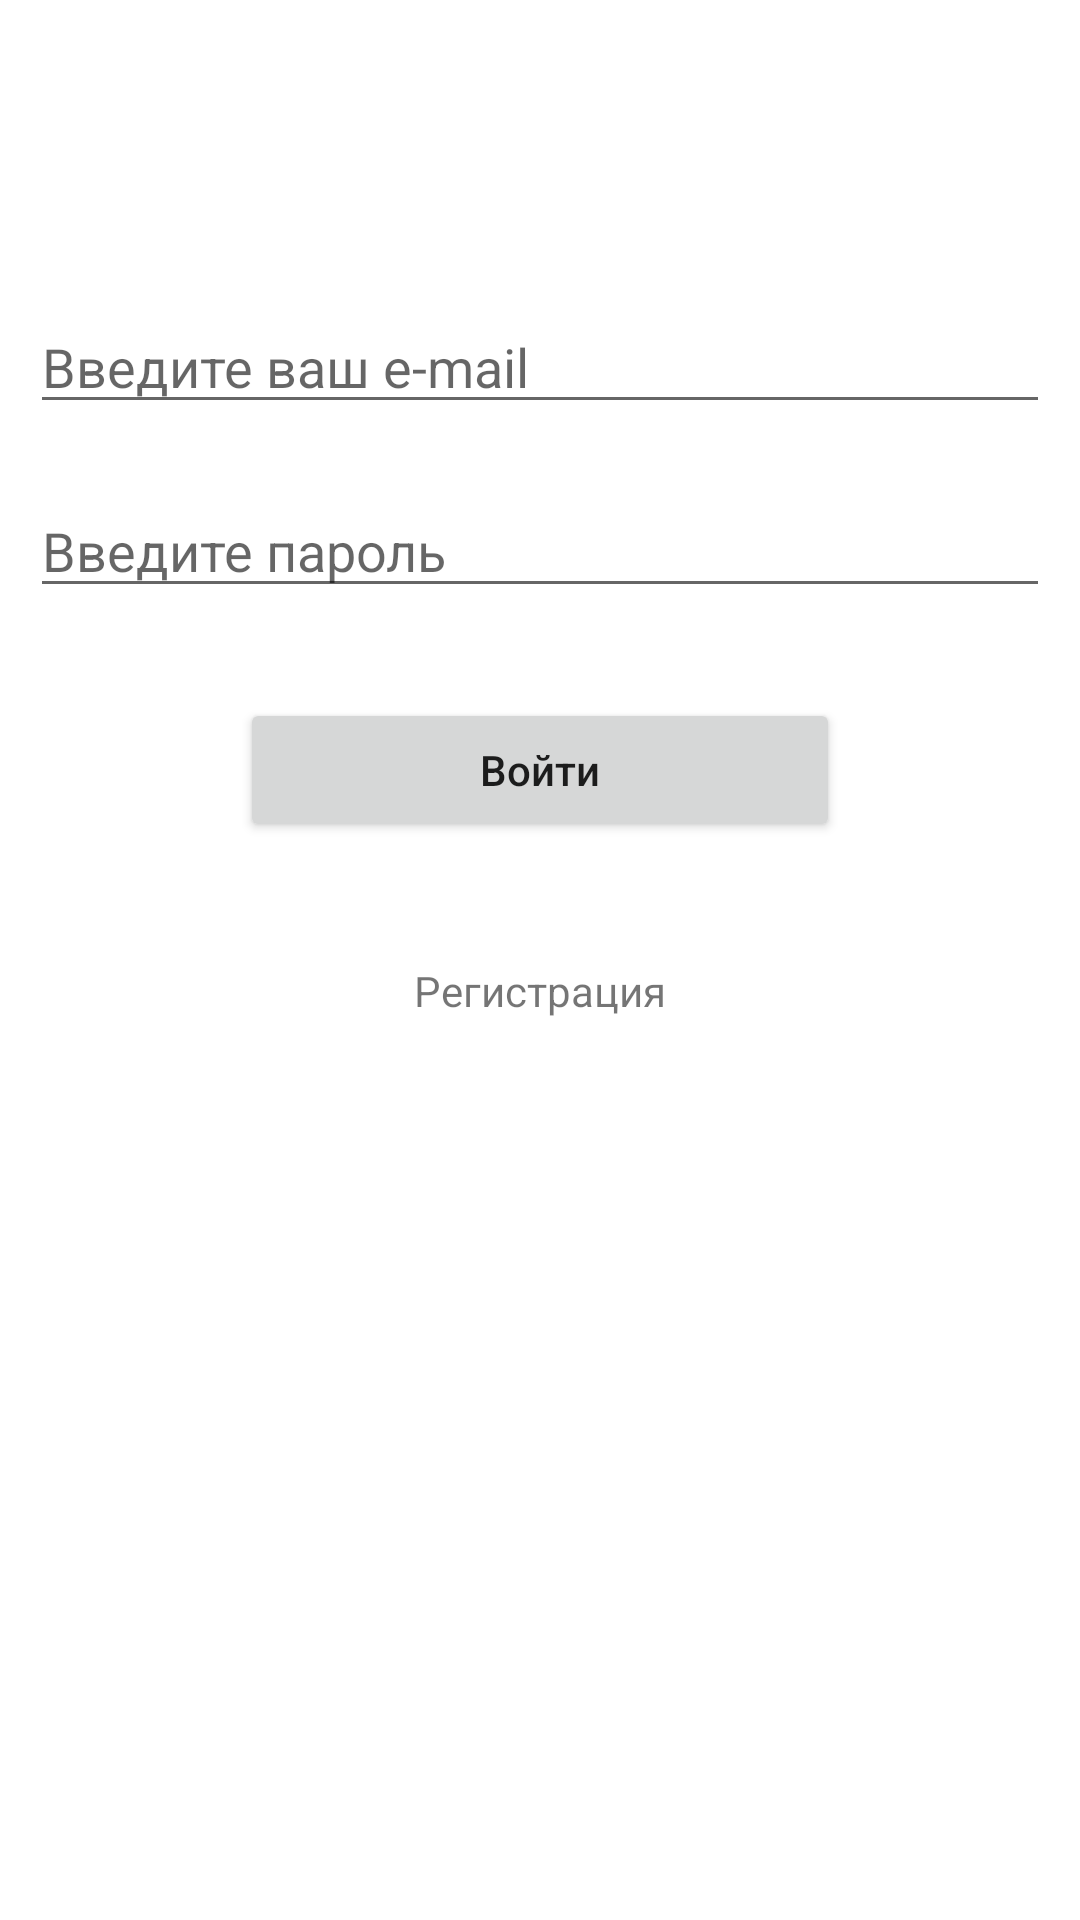

Produce the Android XML layout that renders to this screen, including the resource entries it uses.
<!-- AndroidManifest.xml: application theme Theme.Sf -->
<!-- res/layout/fragment_sign_in.xml -->
<?xml version="1.0" encoding="utf-8"?>
    <androidx.constraintlayout.widget.ConstraintLayout
        xmlns:android="http://schemas.android.com/apk/res/android"
        xmlns:app="http://schemas.android.com/apk/res-auto"
        xmlns:tools="http://schemas.android.com/tools"
        tools:context=".signIn.ui.Fragment_sign_in"
        android:layout_width="match_parent"
        android:layout_height="match_parent">

        <EditText
            android:id="@+id/editTextLoginSignIn"
            android:layout_width="match_parent"
            android:layout_height="wrap_content"
            android:layout_marginStart="10dp"
            android:layout_marginEnd="10dp"
            android:layout_marginTop="100dp"
            android:ems="10"
            android:hint="@string/e_mail_hint"
            android:inputType="textEmailAddress"
            app:layout_constraintEnd_toEndOf="parent"
            app:layout_constraintHorizontal_bias="0.497"
            app:layout_constraintStart_toStartOf="parent"
            app:layout_constraintTop_toTopOf="parent" />

        <EditText
            android:id="@+id/editTextPasswordSignIn"
            android:layout_width="match_parent"
            android:layout_height="wrap_content"
            android:layout_marginTop="20dp"
            android:layout_marginStart="10dp"
            android:layout_marginEnd="10dp"
            android:ems="10"
            android:hint="@string/password_hint"
            android:inputType="textPassword"
            app:layout_constraintEnd_toEndOf="parent"
            app:layout_constraintHorizontal_bias="0.0"
            app:layout_constraintStart_toStartOf="parent"
            app:layout_constraintTop_toBottomOf="@+id/editTextLoginSignIn" />

        <Button
            android:id="@+id/button_sign_in"
            android:layout_width="200dp"
            android:layout_height="wrap_content"
            android:text="@string/button_sign_in"
            android:textAllCaps="false"
            android:layout_marginTop="30dp"
            app:layout_constraintEnd_toEndOf="parent"
            app:layout_constraintStart_toStartOf="parent"
            app:layout_constraintTop_toBottomOf="@+id/editTextPasswordSignIn" />

        <TextView
            android:id="@+id/textView_registration"
            android:layout_width="wrap_content"
            android:layout_height="wrap_content"
            android:text="@string/textView_Regitration"
            android:layout_marginTop="40dp"
            app:layout_constraintEnd_toEndOf="parent"
            app:layout_constraintStart_toStartOf="parent"
            app:layout_constraintTop_toBottomOf="@+id/button_sign_in" />

    <ProgressBar
        android:id="@+id/progressBar_sign_in"
        style="?android:attr/progressBarStyle"
        android:layout_width="wrap_content"
        android:layout_height="wrap_content"
        android:visibility="invisible"
        app:layout_constraintBottom_toTopOf="@+id/button_sign_in"
        app:layout_constraintEnd_toEndOf="parent"
        app:layout_constraintHorizontal_bias="0.498"
        app:layout_constraintStart_toStartOf="parent"
        app:layout_constraintTop_toTopOf="parent"
        app:layout_constraintVertical_bias="0.609" />

</androidx.constraintlayout.widget.ConstraintLayout>
<!-- resources referenced by this layout -->
<resources>
  <string name="button_sign_in">Войти</string>
  <string name="e_mail_hint">Введите ваш e-mail</string>
  <string name="password_hint">Введите пароль</string>
  <string name="textView_Regitration">Регистрация</string>
  <style name="Theme.Sf" parent="Theme.MaterialComponents.DayNight.NoActionBar">
          
          <item name="colorPrimary">@color/purple_500</item>
          <item name="colorPrimaryVariant">@color/purple_700</item>
          <item name="colorOnPrimary">@color/white</item>
          
          <item name="colorSecondary">@color/teal_200</item>
          <item name="colorSecondaryVariant">@color/teal_700</item>
          <item name="colorOnSecondary">@color/black</item>
          
          <item name="android:statusBarColor" tools:targetApi="l">?attr/colorPrimaryVariant</item>
          
      </style>
  <!-- not gathered from this repository: default colours our renderer supplied (Android Studio template values) -->
  <color name="purple_500">#FF6200EE</color>
  <color name="purple_700">#FF3700B3</color>
  <color name="teal_200">#FF03DAC5</color>
  <color name="teal_700">#FF018786</color>
  <color name="black">#FF000000</color>
  <color name="white">#FFFFFFFF</color>
</resources>
